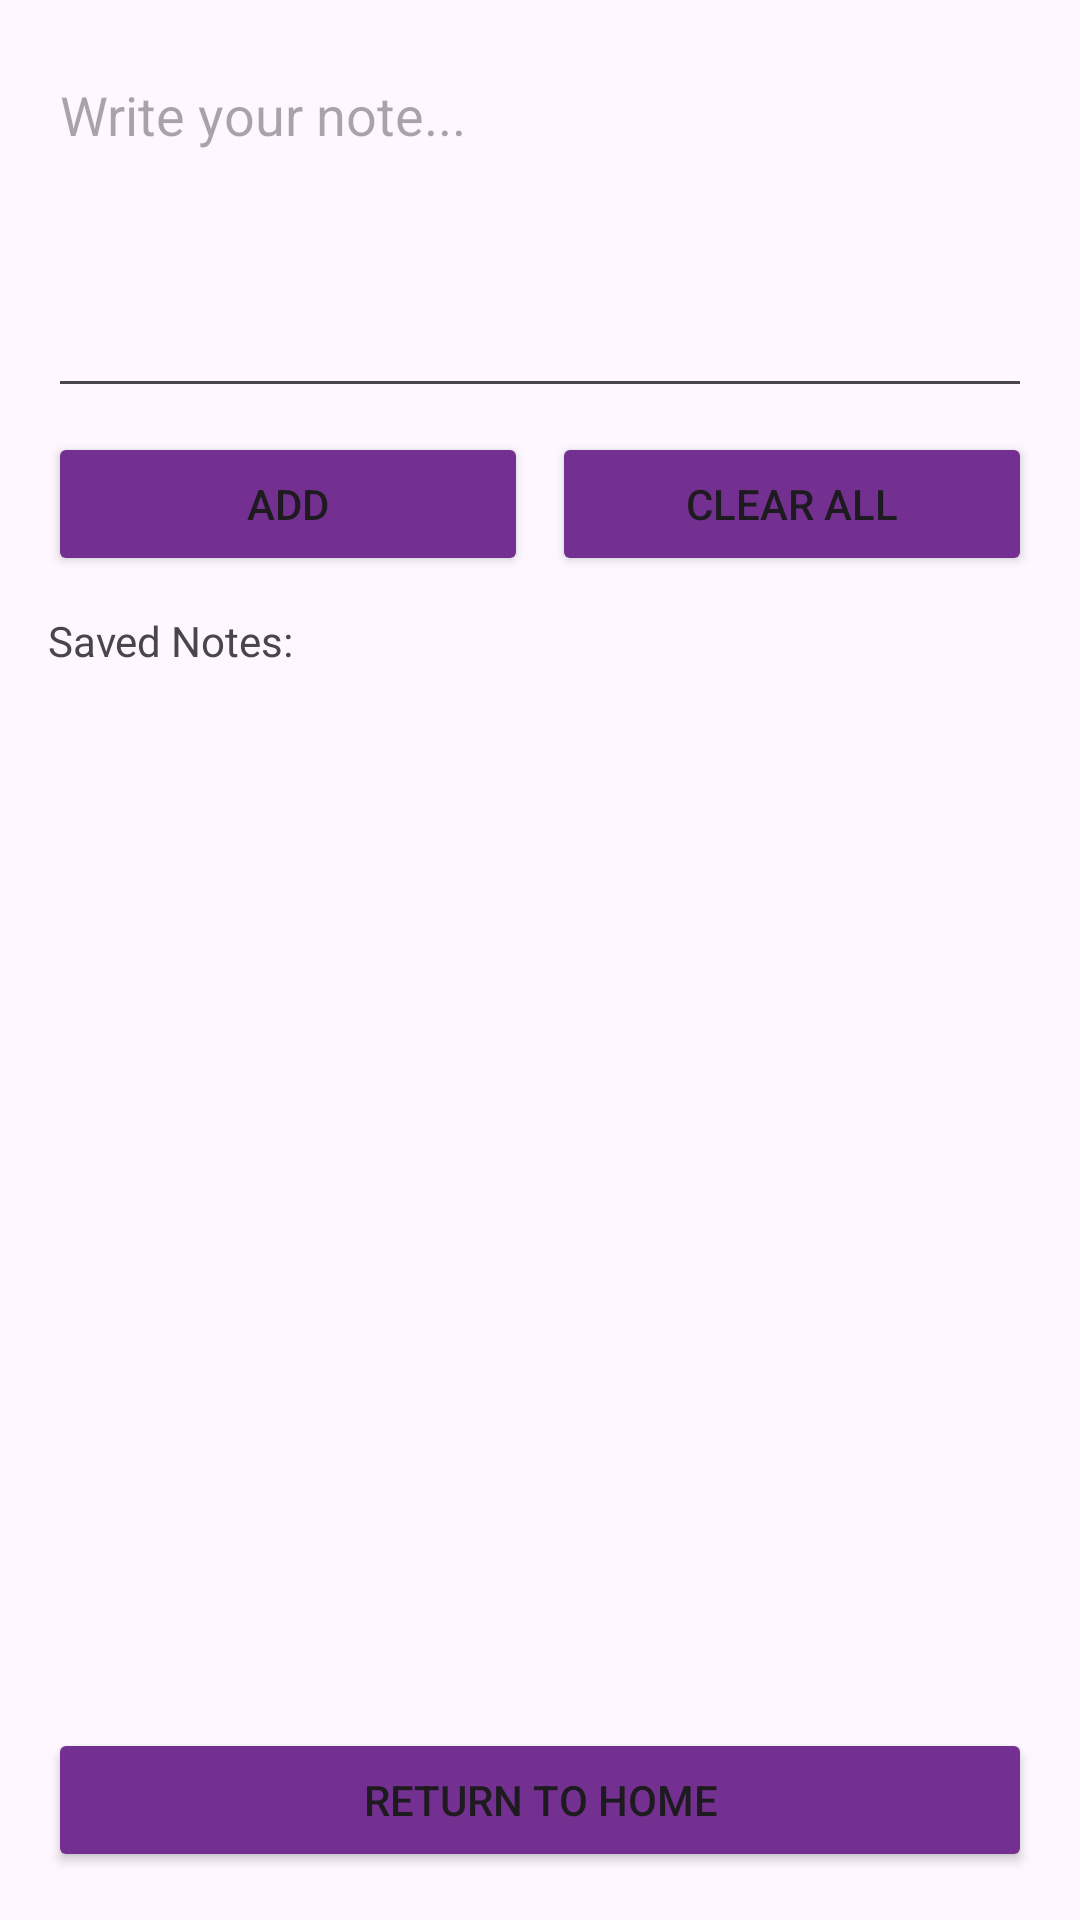

Layout XML and referenced resources for this Android screen:
<!-- AndroidManifest.xml: application theme Theme.CollegeCampusHelper -->
<!-- res/layout/activity_notes.xml -->
<?xml version="1.0" encoding="utf-8"?>
<LinearLayout xmlns:android="http://schemas.android.com/apk/res/android"
    android:orientation="vertical"
    android:padding="16dp"
    android:layout_width="match_parent"
    android:layout_height="match_parent">

    <EditText
        android:id="@+id/etNote"
        android:hint="Write your note..."
        android:layout_width="match_parent"
        android:layout_height="120dp"
        android:gravity="top"
        android:contentDescription="Note writing area"
        android:inputType="textMultiLine" />

    <LinearLayout
        android:orientation="horizontal"
        android:layout_width="match_parent"
        android:layout_height="wrap_content"
        android:layout_marginTop="8dp">

        <Button
            android:id="@+id/btAdd"
            android:layout_width="0dp"
            android:layout_height="wrap_content"
            android:layout_weight="1"
            android:backgroundTint="#743090"
            android:contentDescription="Add note button"
            android:text="Add" />

        <Button
            android:id="@+id/btClearAll"
            android:layout_width="0dp"
            android:layout_height="wrap_content"
            android:layout_marginStart="8dp"
            android:layout_weight="1"
            android:backgroundTint="#743090"
            android:contentDescription="Clear all notes"
            android:text="Clear All" />
    </LinearLayout>

    <TextView
        android:id="@+id/tvNotesLabel"
        android:layout_width="wrap_content"
        android:layout_height="wrap_content"
        android:layout_marginTop="12dp"
        android:text="Saved Notes:" />

    <ListView
        android:id="@+id/notesListView"
        android:layout_width="match_parent"
        android:layout_height="0dp"
        android:layout_weight="1"
        android:dividerHeight="8dp"
        android:paddingTop="8dp"
        android:contentDescription="List of saved notes" />

    <Button
        android:id="@+id/btBackHome"
        android:layout_width="match_parent"
        android:layout_height="wrap_content"
        android:layout_marginTop="12dp"
        android:backgroundTint="#743090"
        android:contentDescription="Return to home screen"
        android:text="Return to Home" />
</LinearLayout>
<!-- resources referenced by this layout -->
<resources>
  <style name="Theme.CollegeCampusHelper" parent="Base.Theme.CollegeCampusHelper" />
  <style name="Base.Theme.CollegeCampusHelper" parent="Theme.Material3.DayNight.NoActionBar">
          
          
      </style>
</resources>
